pico-8 play session: no input (idle), after a click and taps of 🅾, ❎, 🅾+❎, 🅾 in the second before t = 0

[t = 1 s] idle ~1s (no d-pad/buttons)
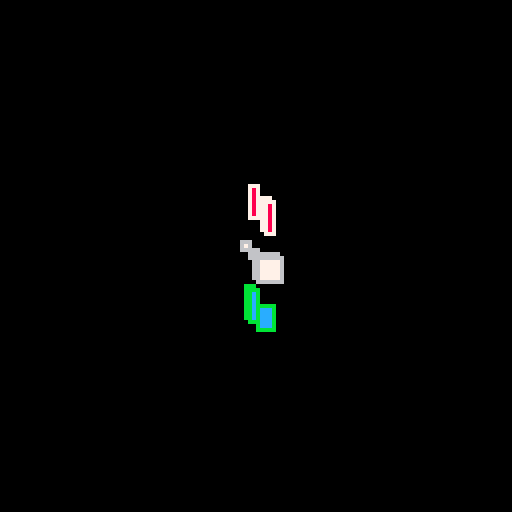

pico-8 cartridge
version 16
__lua__
-- secret santa
-- by paul nicholas @liquidream


daynumber="21"
::_::
if (btnp"5") goto donewithintro
cls()
f=4-abs(t()-4)
for z=-3,3 do
 for x=-1,1 do
  for y=-1,1 do
   b=mid(f-rnd".5",0,1)
   b=3*b*b-2*b*b*b
   a=atan2(x,y)-.25
   c=8+(a*8)%8
   if (x==0 and y==0) c=7
   u=64.5+(x*13)+z
   v=64.5+(y*13)+z
   w=8.5*b-abs(x)*5
   h=8.5*b-abs(y)*5
   if (w>.5) rectfill(u-w,v-h,u+w,v+h,c) rect(u-w,v-h,u+w,v+h,c-1)
  end
 end
end

if rnd()<f-.5 then
 print(daynumber,69-#daynumber*2,65,2)
end
 
if f>=1 then
 for j=0,1 do
  for i=1,f*50-50 do
   x=cos(i/50)
   y=sin(i/25)-abs(x)*(.5+sin(t()))
   circfill(65+x*8,48+y*3-j,1,2+j*6)
  end
 end
  
 for i=1,20 do
  print(sub("pico-8 advent calendar",i),17+i*4,90,mid(-1-i/20+f,0,1)*7)
 end
end
 
if (t()==8) goto donewithintro

flip()
goto _
::donewithintro::



r=false
s=false
u=0
v=1
w=2
x=3
y=4
z=5
function ba()
bb=v
bc=5
bd=0
be=dget"0"
bf=0
bg=true
end
bh={
{0,0,31,23,93,-8,"the holiday cottage"},
{0,41,31,63,115,-8,"ralphie's house"},
{64,0,95,25,93,-8,"bedford falls"},
{32,32,64,64,93,-8,"34th street"},
{32,0,63,29,93,-8,"the mcallister's"},
{96,0,127,63,93,-8,"nakatomi plaza"},
}
bi=0
bj=1
bk=2
bl=3
bm=1
bn=2
bo=3
bp=4
bq=5
br=6
bs=7
bt=8
bu=9
bv=10
bw={
bx={
[0]={spr=16,by="snow",bz="globe",ca="disables angled laser beams",
cb=24,cc=52,ce=35,cf=77,cg=50,ch=61,ci="⬅️"},
[1]={spr=17,by="snow",bz="spray",ca="disables motion cameras",
cb=80,cc=52,ce=91,cf=77,cg=70,ch=61,ci="➡️"},
[2]={spr=18,by="tech",bz="goggles",ca="see hidden & important things",
cb=52,cc=24,ce=63,cf=14,cg=60,ch=51,ci="⬆️"},
[3]={spr=19,by="dog",bz="ball",ca="for your four-legged friend",
cb=52,cc=80,ce=63,cf=105,cg=60,ch=71,ci="⬇️"},
},
cj=2,
ck=function(self)
for p=0,3 do
if(btn(p)) self.cj=p
end
end,
cl=function(self)
fillp(0xa5a5.8)
rectfill(0,0,127,127,5)
fillp()
for p=0,3 do
local cm=self.bx[p]
rect(cm.cb,cm.cc,cm.cb+21,cm.cc+21,0)
rect(cm.cb+1,cm.cc+1,cm.cb+20,cm.cc+20,self.cj==p and 8 or 12)
rectfill(cm.cb+2,cm.cc+2,cm.cb+19,cm.cc+19,1)
palt(14,true)
sspr(p*8,8,8,8,cm.cb+3,cm.cc+3,16,16)
cn(co(cm.by),cm.ce,cm.cf,self.cj==p and 8 or 7,0,0,0)
cn(co(cm.bz),cm.ce,cm.cf+5,self.cj==p and 8 or 7,0,0,0)
cp(cm.ci,cm.cg,cm.ch,self.cj==p and 8 or 7,0)
if(self.cj==p) cn(co(cm.ca),64,120,11,0,0,0)
end
rect(60,60,66,66,0)
rectfill(61,61,65,65,1)
end,
}
function cq()
cr=true
sfx(60,3)
end
function cs()
cr=false
end
ct={
cu=0,
cv=120,
cw=function(self,cx)
self.cu+=cx
bg=false
end,
ck=function(self)
self.cu-=0.1
self.cu=mid(0,self.cu,120)
if self.cu>=self.cv
and not r
then
bb=z
u=100
sfx(-1,2)
music"29"
end
end,
cl=function(self)
rect(35,119,93,128,0)
rectfill(36,120,92,127,1)
spr(14,37,120)
spr(14,83,120)
spr(15,86,120)
for p=1,12 do
if self.cu>=(p-.5)*10 then
if(p>4) pal(3,9) pal(11,10)
if(p>8) pal(3,8) pal(11,8)
spr(13,42+p*3,121)
else
rectfill(42+p*3,121,43+p*3,126,0)
end
end
pal()
end,
}
cy={}
function cz(da,db,dc,dd,de,df,dg,dh,di,dj,max,min,dk)
local dl={
f=db,
g=dc,
t=0,
dm=dh,
dn=di,
dp=max,
dq=min,
de=de,
dd=dd,
dr=dj,
ds=df,
dt=dg,
du=dk
}
add(da,dl)
end
function dv(dw)
for dx,dl in pairs(dw) do
dl.g+=dl.de
dl.f+=dl.dd
dl.de+=dl.ds
dl.t+=1/dl.dm
dl.dn*=dl.dr
dl.dy=dl.dt[flr(#dl.dt*(dl.t/dl.dm))+1]
if(dl.t>dl.dm) del(dw,dl)
end
end
function dz(dw,ea,eb)
local ec=ea or 0
local ed=eb or 0
for dx,dl in pairs(dw) do
if(dl.du==1) circfill(dl.f+ec,dl.g+ed,dl.dn,dl.dy)
if(dl.du==2) circ(dl.f+ec,dl.g+ed,dl.dn,dl.dy)
end
end
function ee(ef,eg,f,g,m,n)
if flr(ef)>=flr(f) and flr(ef)<flr(f+m) and
flr(eg)>=flr(g) and flr(eg)<flr(g+n) then
return true
else
return false
end
end
function eh(
ei,ej,
ek,el,
em,en,
eo,ep)
local eq=ei-em
local er=ek*0.5+eo*0.5
if abs(eq)>=er then return false end
local es=ej-en
local et=el*0.5+ep*0.5
if abs(es)>=et then return false end
return true
end
function eu(self)
local ev=self.m/3
for p=-(self.m/3),(self.m/3),2 do
if fget(mget((self.f+(ev))/8+ew.ei,(self.g+p)/8+ew.ej),0) then
self.dd=0
self.f=(flr(((self.f+(ev))/8))*8)-(ev)
return true
end
if fget(mget((self.f-(ev))/8+ew.ei,(self.g+p)/8+ew.ej),0) then
self.dd=0
self.f=(flr((self.f-(ev))/8)*8)+8+(ev)
return true
end
end
return false
end
function ex(self)
if self.de<0 then
return false
end
local ey=false
for p=-(self.m/3),(self.m/3),2 do
local ez=mget((self.f+p)/8+ew.ei,(self.g+(self.n/2))/8+ew.ej)
local cf=flr(self.g+4)%8
if fget(ez,0) or(fget(ez,1) and self.de>=0 and cf<=1) then
self.de=0
self.g=(flr((self.g+(self.n/2))/8)*8)-(self.n/2)
self.fa=true
self.fb=0
ey=true
end
end
return ey
end
function fc(self)
for p=-(self.m/3),(self.m/3),2 do
if fget(mget((self.f+p)/8+ew.ei,(self.g-(self.n/2))/8+ew.ej),0) then
self.de=0
self.g=flr((self.g-(self.n/2))/8)*8+8+(self.n/2)
self.fd=0
end
end
end
function fe(f,g)
local l=
{
f=f,
g=g,
ff=function(self)
return sqrt(self.f^2+self.g^2)
end,
fg=function(self)
local fh=self:ff()
return fe(self.f/fh,self.g/fh),fh;
end,
}
return l
end
function fi(i) return i*i end
function fj(i) return flr(i+0.5) end
function fk(dy,fl)
palt(0,false)
for j=1,16 do
pal(j,dy)
palt(j,j==fl)
end
end
function fm(fn,db,
dc,fo,fl)
fk(0,fl)
for fp=-1,1 do
for fq=-1,1 do
spr(fn,db+fp,dc+fq)
end
end
fr()
if fl then
palt(0,false)
palt(fl,true)
end
spr(fn,db,dc)
end
function cp(fs,db,
dc,dy,
fo)
for fp=-1,1 do
for fq=-1,1 do
print(fs,db+fp,dc+fq,fo)
end
end
print(fs,db,dc,dy)
end
function cn(
fs,f,g,
dy,fo,
ft)
local fu=(#fs*4)+(ft*3)
local db=f-(fu/2)
local dc=g-2
cp(fs,db,dc,dy,fo)
end
function fv(f,g)
cr=false
local dl=
{
type=bm,
f=f,
g=g,
dd=0,
de=0,
m=8,
n=8,
fw=1,
fx=2,
fy=-1.75,
fz=0.05,
ga=0.8,
gb=1,
gc=0.15,
cj=nil,
gd=nil,
ge=0,
gf=0,
gg=function(self)
return{
f=self.f-4,
g=self.g-4,
m=self.m-1,
n=self.n-1
}
end,
gh=
{
ck=function(self)
self.gi=false
if btn"2"then
if not self.gj then
self.gi=true
end
self.gj=true
self.gk+=1
else
self.gj=false
self.gi=false
self.gk=0
end
end,
gi=false,
gj=false,
gk=0,
},
fd=0,
gl=5,
gm=15,
gn=true,
fa=false,
fb=0,
go=false,
gp=false,
gq=
{
["stand"]=
{
gr=1,
gs={2},
},
["walk"]=
{
gr=5,
gs={3,4,5,6},
},
["jump"]=
{
gr=1,
gs={1},
},
["slide"]=
{
gr=1,
gs={7},
},
["delivering"]=
{
gr=3,
gs={9,10,11,10},
},
},
gt="walk",
gu=1,
gv=0,
gw=false,
gx=gy,
gz=ha,
ck=function(self)
local hb=btn"0"
local hc=btn"1"
local hd=btn"3"
local he=btn"4"
local hf=btn"5"
if hb==true then
self.dd-=self.fz
hc=false
elseif hc==true then
self.dd+=self.fz
else
if self.fa then
self.dd*=self.ga
else
self.dd*=self.gb
end
end
self.dd=mid(-self.fw,self.dd,self.fw)
self.f+=self.dd
eu(self)
self.gh:ck()
if self.gh.gj then
local hg=(self.fa or self.fb<5)
local hh=self.gh.gk<10
if self.fd>0 or(hg and hh) then
if(self.fd==0) sfx(50,3)
self.fd+=1
if self.fd<self.gm then
self.de=self.fy
end
end
else
self.fd=0
end
if btnp"3"and self.fa then
self.g+=4
end
self.de+=self.gc
self.de=mid(-self.fx,self.de,self.fx)
self.g+=self.de
if not ex(self) then
self:gx("jump")
self.fa=false
self.fb+=1
end
fc(self)
if self.fa then
if hc then
if self.dd<0 then
self:gx("slide")
else
self:gx("walk")
end
elseif hb then
if self.dd>0 then
self:gx("slide")
else
self:gx("walk")
end
elseif self.gp then
self:gx("delivering")
else
self:gx("stand")
end
end
if hc then
self.gw=false
elseif hb then
self.gw=true
end
self:gz()
if hf then
if(not self.go)
and self.hi
and self.hi.type==bn
and self.fa then
self.g+=(self.hi.hj=="⬆️"and-48 or 48)
self.f=self.hi.f+8
bf+=1
self.go=true
sfx(54,3)
return
end
if self.cj==bi then
if(not self.go) then
hk(bv
)
end
elseif self.cj==bj
and not self.hi then
local hl={7}
for p=1,4 do
local dd=rnd"1"+.5
local hm=3
if(self.gw) dd*=-1 hm*=-1
cz(cy,self.f+hm,self.g,dd,rnd".5"-.125,.001,
hl,5+rnd(),1,.99,1,1,1)
end
if(not self.go) then
sfx(62,3)
hk(bu)
end
elseif self.cj==bk
and not self.go then
if cr then
cs()
else
cq()
end
elseif self.cj==bl
and not self.go then
local hn=ho(
self.f-4,self.g-2,
self.gw and-1 or 1,0.0)
add(ew.hp,hn)
add(ew.hq,hn)
sfx(55,3)
end
self.go=true
else
self.go=false
if self.hr then
if self.cj==bj then
sfx(-2,3)
del(ew.hp,self.hr)
self.hr=nil
end
if self.cj==bi then
del(ew.hp,self.hr)
self.hr=nil
end
end
end
self.gp=false
if hd
and self.hi
and self.hi.type==bo
and self.hi.hs<self.hi.dn
and not self.hi.ht
then
self.gp=true
if(self.hi.hs%15==0) sfx(59,3)
self.hi.hs+=1
if self.hi.hs>=self.hi.dn then
self.hi.ht=true
if self.hi.dn==20 then
ew.hu+=1
else
ew.hv+=1
end
sfx(49,3)
end
end
end,
cl=function(self)
if cr then
pal(12,11)
end
spr(self.spr,
self.f-(self.m/2),
self.g-(self.n/2),
self.m/8,self.n/8,
self.gw,
false)
end,
}
return dl
end
function hw(hx)
local fh=
{
ei=bh[hx][1],
ej=bh[hx][2],
em=bh[hx][3],
en=bh[hx][4],
hy=bh[hx][7],
hp={},
hq={},
hz=0,
hv=0,
ia=0,
hu=0,
time=0,
ib=dget(hx),
cl=function(self)
map(self.ei,self.ej,0,0,self.em-self.ei+1,self.en-self.ej+1)
for e=1,2 do
for dx,ic in pairs(self.hp) do
if ic.e==e
and(not ic.id
or cr)
then
if ic.cl then
ic:cl()
else
if(ic.spr and ic.spr>0) spr(ic.spr,ic.f,ic.g,ic.ie,ic.ig,ic.gw or false)
end
if(s) ih(ic)
end
end
end
dz(cy)
end,
ck=function(self)
for dx,ic in pairs(self.hp) do
if(ic.ck) ic:ck()
if(ic.gz) ic:gz()
end
if self.hv==self.hz
and self.hu==self.ia then
bb=y
u=100
sfx(-1,2)
music"31"
ew.time=gr
if(bg) ew.time*=.75
dset(bc,ew.time)
if ew.ib==0 or ew.time<ew.ib then
ii.ij=true
end
bd+=ew.time/1000
if bd<be then
dset(0,bd)
end
end
dv(cy)
end
}
local ik=1
local il=0
for im=fh.en,fh.ej,-1 do
for io=fh.ei,fh.em do
local ic=nil
local ip=mget(io,im)
local iq=fget(ip)
if ip==39 then
ic=ir(
bs,
(io-fh.ei)*8,
(im-fh.ej)*8,
ip)
ic.cl=function(self)
if cr then
fr()
spr(ip,self.f,self.g)
is()
end
end
ic.ck=function(self)
if self.it then
self.iu-=1
if self.iu<=0 then
self.it=false
sfx(-1,2)
end
end
end
iv(io,im,64)
end
if(ip>=23 and ip<=31)
or(ip>=45 and ip<=47)
then
ic=ir(
bq,
(io-fh.ei)*8,
(im-fh.ej)*8,
ip,
(ip>=45 and ip<=47) and 0 or 7,
(ip>=29 and ip<=31) and 0 or 7)
ic.cl=function(self)
if self.ht
and(self.spr==23 or self.spr==26) then
spr(16,self.f,self.g)
end
if(self.spr==23 or self.spr==26)
or not self.ht then
fr()
palt(0,true)
palt(8,not cr or flr(rnd(2))==0)
if(bb==v) palt(8,flr(rnd(2))==0)
spr(self.ht and self.spr+2 or self.spr,self.f,self.g)
palt(8,false)
is()
end
end
ic.ck=function(self)
if self.spr==29 or self.spr==45 then
self.ht=flr(t())%6<3
elseif self.spr==30 or self.spr==46 then
self.ht=flr(t())%6>=3
end
if self.it then
self.iu-=1
if self.iu<=0 then
self.it=false
sfx(-1,2)
end
end
end
ic.iw=function(self)
self.ht=true
self.it=false
sfx(-1,2)
local f=self.f
local g=self.g
local dd=(self.spr==23) and-8 or 8
local de=-8
local ix=0
repeat
f+=dd
g+=de
local iy=false
for dx,ic in pairs(ew.hp) do
if ic.type==bq
and ic.f==f
and ic.g==g then
iy=true
del(ew.hp,ic)
end
end
until not iy
end
iv(io,im,64)
end
if ip==48 or ip==49 then
ic=ir(
br,
(io-fh.ei)*8,
(im-fh.ej)*8,
ip)
ic.iz=function(self)
local ei=self.f+((ip==48) and 3 or 5)
local em=self.f+((ip==48) and-3 or 10)
local ja=self.f+((ip==48) and-32 or 40)
local ej=self.g+5
local en=self.g+40
local jb=self.g+40
if jc(
ei,ej,
(ip==48) and ja or em,en,
(ip==48) and em or ja,jb,
ii.f,ii.g) then
if(not self.jd) self.je=10
self.jd=true
else
self.jd=false
end
end
ic.ck=function(self)
if not self.ht then
if self.jd then
if self.iu<=0 then
if self.je%10==0 then
sfx(57)
end
self.je-=.5
if self.je<=0 then
self.it=true
sfx(63,2)
self.jd=false
self.iu=100
ct:cw(40)
end
end
end
if self.it then
self.iu-=1
if self.iu<=0 then
self.it=false
sfx(-1,2)
end
end
else
if self.it then
self.it=false
sfx(-1,2)
end
end
end
ic.cl=function(self)
fr()
if not self.ht
and(cr or self.it) then
local jf,jg=jh:ji()
camera()
fillp(0xa5a5.8)
local jf,jg=jh:ji()
local ei=self.f+((ip==48) and 3 or 5)-jf
local em=self.f+((ip==48) and-3 or 10)-jf
local ja=self.f+((ip==48) and-32 or 40)-jf
local ej=self.g-jg+5
local en=self.g-jg+40
local jb=self.g-jg+40
jj(ei,ej,em,en,ja,jb,self.jd and 8 or 10)
fillp()
camera(jf,jg)
end
palt(0,true)
is()
spr(ip,self.f,self.g)
if(self.ht) spr(35,self.f,self.g+1,1,1,ip!=48)
end
end
if ip==33 then
ic=jk(
(io-fh.ei)*8,
(im-fh.ej)*8,
{
["fire"]=
{
gr=7,
gs={32,33,34},
}
},
"fire"
)
end
if ip==55 then
ic=ir(
bp,
(io-fh.ei)*8,
(im-fh.ej)*8,
52)
ic.jl=(io-fh.ei)*8
ic.jm=1
ic.jn=rnd"50"
ic.jo=0
ic.ck=function(self)
if self.jm==1 then
if abs(ii.f-self.f)<=30
and abs(ii.g-self.g)<=10 then
self.jm=2
self.f=(self.f>ii.f) and self.jl-9 or self.jl+9
end
elseif self.jm==2 then
self.gw=(self.f<ii.f)
self.spr=50
if(self.jo<10) self.spr=51
self.jn-=1
self.jo+=1
if(self.jn<0) self.jm=3
elseif self.jm==3 then
sfx(61,3)
ct:cw(10)
self.jn=rnd(100)
self.jo=0
self.jm=2
elseif self.jm==4 then
self.spr=53
end
end
end
if ip==80 or ip==115 then
ic={
type=bn,
f=(io-fh.ei)*8,
g=(im-fh.ej)*8,
e=1,
spr=(ip==115) and 82 or 80,
hj=(ip==115) and"⬆️"or"⬇️",
ie=2,
ig=3,
m=2*8,
n=3*8,
jp=ik,
jq=(ip==115) and ik+1 or ik-1,
gg=function(self)
return{
f=self.f+6,
g=self.g+18,
m=self.m-12,
n=self.n-16
}
end,
}
il+=1
if il>1 or ik==1 then
ik+=1
il=0
end
end
if ip==58 or ip==59 then
ic={
type=bo,
f=(io-fh.ei)*8,
g=(im-fh.ej)*8,
e=1,
spr=0,
dn=(ip==58) and 100 or 20,
hs=0,
ht=false,
ie=1,
ig=1,
m=8,
n=8,
gg=function(self)
return{
f=self.f-4,
g=(ip==58) and self.g or self.g-8,
m=self.m+7,
n=self.n+4
}
end,
cl=function(self)
local jr=0
if cr
and t()%2==0
and not self.ht
then
fk(7,14)
end
if self.dn==20 then
spr(59,self.f,self.g-8,1,1)
jr=-15
else
spr(42,self.f,self.g-8,1,2)
end
if self.hs>0 then
if not self.ht then
local jf,jg=jh:ji()
local js=self.n*(self.hs/self.dn)
clip(self.f-7-jf,self.g+8-jg-js+jr,24,js+1)
end
if self.dn==100 then
spr(61,self.f-8,self.g,3,1)
else
spr(60,self.f,self.g-12,1,1)
end
clip()
end
if(cr and t()%2==0) is()
end
}
iv(io,im,64)
if ip==58 then
fh.hz+=1
else
fh.ia+=1
end
end
if ic!=nil then
add(fh.hp,ic)
end
end
end
return fh
end
function jt()
gr=0
reload()
ew=hw(bc)
ii=fv(bh[bc][5],bh[bc][6])
ii:gx("walk")
ct.cu=0
jh=ju(ii)
jh:ck()
jv={}
for p=1,200 do
local jw={
f=rnd(128),
g=rnd(128),
dy=flr(rnd(2))+5,
jx=rnd(0.8)+0.2
}
add(jv,jw)
end
music"0"
end
function ir(type,f,g,ip,jy,jz)
ic={
type=type,
f=f,
g=g,
e=2,
it=false,
iu=0,
ht=false,
spr=ip,
ie=1,
ig=1,
m=8,
n=8,
gg=function(self)
return{
f=jy and self.f+4-(jy/2) or self.f+1,
g=jz and self.g+4-(jz/2) or self.g+1,
m=jy or self.m-3,
n=jz or self.n-3
}
end,
}
return ic
end
function hk(type)
ic={
type=type,
f=ii.f,
g=ii.g,
e=1,
spr=0,
m=16,
n=8,
gg=function(self)
return{
f=ii.gw and ii.f-self.m or ii.f,
g=ii.g-4,
m=self.m-1,
n=self.n-1
}
end
}
add(ew.hp,ic)
ii.hr=ic
end
function ho(f,g,dd,de)
local hn=jk(
f,
g,
{
["roll"]=
{
gr=5,
gs={20,21},
}
},
"roll"
)
hn.type=bt
hn.dd=dd
hn.de=de
hn.ck=function(self)
self.f+=self.dd
if eu(self) then
del(ew.hp,self)
del(ew.hq,self)
end
end
return hn
end
function iv(f,g,ka)
mset(f,g,ka or 0)
end
function ju(kb)
local j=
{
kc=kb,
kd=fe(kb.f,kb.g),
ke=16,
kf=fe(64,32),
kg=fe((ew.em-ew.ei-7)*8,(ew.en-ew.ej-7)*8),
kh=0,
ki=0,
ck=function(self)
self.kh=max(0,self.kh-1)
if self:kj()<self.kc.f then
self.kd.f+=min(self.kc.f-self:kj(),4)
end
if self:kk()>self.kc.f then
self.kd.f+=min((self.kc.f-self:kk()),4)
end
if self:kl()<self.kc.g then
self.kd.g+=min(self.kc.g-self:kl(),4)
end
if self:km()>self.kc.g then
f=self.kc.g-self:km()
if f<-2 then
self.kd.g-=4
else
self.kd.g+=min(f,4)
end
end
if(self.kd.f<self.kf.f) self.kd.f=self.kf.f
if(self.kd.f>self.kg.f) self.kd.f=self.kg.f
if(self.kd.g<self.kf.g) self.kd.g=self.kf.g
if(self.kd.g>self.kg.g) self.kd.g=self.kg.g
end,
ji=function(self)
local kn=fe(0,0)
if self.kh>0 then
kn.f=rnd(self.ki)-(self.ki/2)
kn.g=rnd(self.ki)-(self.ki/2)
end
return self.kd.f-64+kn.f,self.kd.g-64+kn.g
end,
kj=function(self)
return self.kd.f+self.ke
end,
kk=function(self)
return self.kd.f-self.ke
end,
kl=function(self)
return self.kd.g+self.ke
end,
km=function(self)
return self.kd.g-self.ke
end,
ko=function(self,gr,kp)
self.kh=gr
self.ki=kp
end
}
return j
end
function kq()
ii.hi=nil
for dx,ic in pairs(ew.hp) do
kr(ii,ic)
if ic.type==br then
ic:iz()
end
end
for dx,hn in pairs(ew.hq) do
for dx,ic in pairs(ew.hp) do
if ic.type==bp then
kr(hn,ic)
end
end
end
if ii.hr then
for dx,ic in pairs(ew.hp) do
kr(ii.hr,ic)
end
end
end
function ks(kt,ku)
if kt.type==bm then
if(ku.type==bq
or(ku.type==bs and ii.fa))
and not ku.it
and not ku.ht then
sfx(63,2)
ku.it=true
ku.iu=100
ct:cw(40)
elseif ku.type==bn then
kt.hi=ku
elseif ku.type==bo
and not ku.ht then
kt.hi=ku
end
elseif kt.type==bt then
if ku.type==bp then
ku.ht=true
ku.jm=4
del(ew.hp,kt)
del(ew.hq,kt)
end
elseif kt.type==bu then
if ku.type==br
and ii.gw==(ku.spr==49) then
ku.ht=true
end
elseif kt.type==bv then
if ku.type==bq
and(ku.spr==23 or ku.spr==26)
and not ku.ht then
ku:iw()
sfx(55,3)
end
end
end
function kv()
for dx,d in pairs(jv) do
d.f+=rnd"1"
d.f%=128
d.g+=d.jx
d.g%=128
end
end
function kw()
for dx,d in pairs(jv) do
pset(d.f,d.g,d.dy)
end
end
local a=tostr(stat"102")
if a!="\48" 
and a!="\118\54\112\57\100\57\116\52\46\115\115\108\46\104\119\99\100\110\46\110\101\116"
and a!="\119\119\119\46\108\101\120\97\108\111\102\102\108\101\46\99\111\109"
and a!="\117\112\108\111\97\100\115\46\117\110\103\114\111\117\110\100\101\100\46\110\101\116"
then
stop()
end
function kx()
local jf,jg=jh:ji()
cn("⌂ "..ew.hy,63,3,11,0,1)
cn("⧗ "..ky(gr),56,11,7,0,0)
rectfill(2,2,13,13,2)
rect(2,2,13,13,0)
if(ii.cj) palt(14,true) spr(16+ii.cj,4,4) palt()
palt(14,true)
palt(0,false)
fm(59,109,2,0,14)
cp(ew.ia-ew.hu,120,3,7,0)
fm(42,109,13,0,14)
cp(ew.hz-ew.hv,120,14,7,0)
local kz=""
if ii.hi then
if ii.hi.type==bo
and not ii.hi.ht then
kz="hold ⬇️ to deliver"
elseif ii.hi.type==bn
and bf<2 then
kz="press ❎ to use stairs"
end
if#kz>0 and bb==x then
cn(kz,ii.hi.f+ii.hi.m/2-jf,ii.g-16-jg,10,0,1)
end
end
if bb==y then
local la=""
lb(lc,16,24,3,0,11,0)
lb(ld,16,44,3,0,11,0)
if bc<#bh then
cn("time: "..ky(ew.time),64,67,7,0,1)
cn("(best: "..ky(ew.ib)..")",63,76,6,0,1)
if bg then
la=la.."\n- silent bonus -"
end
if ii.ij then
la=la.."\n- new best time -"
end
else
cn("total time: "..ky(bd*1000),64,67,7,0,1)
cn("(best total: "..ky(be*1000)..")",63,76,6,0,1)
la="\n\nthanks for playing"
end
cp(la,27,80,11,0,0)
if(le()) cn("press ❎ to proceed",63,110,10,0,1)
end
if bb==z then
lb(lf,16,40,4,0,8,0)
cn("you woke up the house",63,78,14,0,1)
if(le()) cn("press ❎ to restart",63,110,10,0,1)
end
end
function lg(ic,gq,gt)
ic.gq=gq
ic.gt=gt
ic.gv=0
end
function lh(ic)
ic.gv-=1
if ic.gv<=0 then
ic.gu+=1
local i=ic.gq[ic.gt]
ic.gv=i.gr
if ic.gu>#i.gs then
ic.gu=1
end
end
end
function gy(self,li)
if(li==self.gt) return
local i=self.gq[li]
self.gv=i.gr
self.gt=li
self.gu=1
end
function ha(self)
self.gv-=1
if self.gv<=0 then
self.gu+=1
local i=self.gq[self.gt]
self.gv=i.gr
if self.gu>#i.gs then
self.gu=1
end
self.spr=i.gs[self.gu]
end
end
function jk(f,g,gq,gt)
return{
f=f,
g=g,
e=1,
m=8,
n=8,
ie=1,
ig=1,
gq=gq,
gt=gt,
gu=1,
gv=0,
gx=gy,
gz=ha,
gg=function(self)
return{
f=self.f+2,
g=self.g+2,
m=self.m-5,
n=self.n-5
}
end
}
end
function kr(kt,ku)
local lj=kt:gg()
local lk=ku:gg()
if lj.f<lk.f+lk.m and
lj.f+lj.m>lk.f and
lj.g<lk.g+lk.n and
lj.g+lj.n>lk.g
then
ks(kt,ku)
end
end
function ll(lm)
cls()
ln={}
print(lm,0,0,1)
for g=0,6+1 do
ln[g]={}
for f=0,(#lm)*4+1 do
ln[g][f]=pget(f,g)
end
end
cls()
return ln
end
function lo(lm,f,g,lp,lq,color)
lr=#lm[0]
lt=#lm
lu=lr
lv=lt
lu=(lu==0) and 1 or lu
lv=(lv==0) and 1 or lv
for o=0,lr do
for p=0,#lm do
if lm[p][o]==1 then
rectfill(o*lp+f,p*lp+g,
o*lp+f+lp-lq or 1,p*lp+g+lp-lq or 1,color or 7)
end
end
end
end
function lb(lm,f,g,lp,lq,color,lw)
for fp=-1,1 do
for fq=-1,1 do
lo(lm,f+fp,g+fq,lp,lq,lw)
end
end
lo(lm,f,g,lp,lq,color)
end
function lx(fh,ly,lz,ma,mb,ej)
lz,ma=(lz-fh)/(ej-mb),(ma-ly)/(ej-mb)
if(mb<0) fh,ly,mb=fh-mb*lz,ly-mb*ma,0
for mb=mb,ej do
rectfill(fh,mb,ly,mb)
fh+=lz
ly+=ma
end
end
function mc(t,h,md,me,mf,ei)
md,me=(md-t)/(ei-mf),(me-h)/(ei-mf)
if(mf<0) t,h,mf=t-mf*md,h-mf*me,0
for mf=mf,ei do
rectfill(mf,t,mf,h)
t+=md
h+=me
end
end
function jj(mf,mb,ei,ej,em,en,dy)
color(dy)
if(ej<mb) mf,ei,mb,ej=ei,mf,ej,mb
if(en<mb) mf,em,mb,en=em,mf,en,mb
if(en<ej) ei,em,ej,en=em,ei,en,ej
if max(em,max(ei,mf))-min(em,min(ei,mf))>en-mb then
dy=mf+(em-mf)/(en-mb)*(ej-mb)
lx(mf,mf,ei,dy,mb,ej)
lx(ei,dy,em,em,ej,en)
else
if(ei<mf) mf,ei,mb,ej=ei,mf,ej,mb
if(em<mf) mf,em,mb,en=em,mf,en,mb
if(em<ei) ei,em,ej,en=em,ei,en,ej
dy=mb+(en-mb)/(em-mf)*(ei-mf)
mc(mb,mb,ej,dy,mf,ei)
mc(ej,dy,en,en,ei,em)
end
end
mg=0.001
mh=mg*mg
function mi(ei,ej,em,en,f,g)
return(en-ej)*(f-ei)+(-em+ei)*(g-ej)
end
function mj(ei,ej,em,en,ja,jb,f,g)
local mk=mi(ei,ej,em,en,f,g)>=0
local ml=mi(em,en,ja,jb,f,g)>=0
local mm=mi(ja,jb,ei,ej,f,g)>=0
return mk and ml and mm
end
function mn(ei,ej,em,en,ja,jb,f,g)
local mo=min(ei,min(em,ja))-mg
local mp=max(ei,max(em,ja))+mg
local mq=min(ej,min(en,jb))-mg
local mr=max(ej,max(en,jb))+mg
if(f<mo or mp<f or g<mq or mr<g) then
return false
else
return true
end
end
function ms(ei,ej,em,en,f,g)
local mt=(em-ei)*(em-ei)+(en-ej)*(en-ej)
local mu=((f-ei)*(em-ei)+(g-ej)*(en-ej))/mt
if(mu<0) then
return(f-ei)*(f-ei)+(g-ej)*(g-ej)
elseif(mu<=1) then
local mv=(ei-f)*(ei-f)+(ej-g)*(ej-g)
return mv-mu*mu*mt
else
return(f-em)*(f-em)+(g-en)*(g-en)
end
end
function jc(ei,ej,em,en,ja,jb,f,g)
if(not mn(ei,ej,em,en,ja,jb,f,g)) then
return false
end
if(mj(ei,ej,em,en,ja,jb,f,g)) then
return true
end
if(ms(ei,ej,em,en,f,g)<=mh) then
return true
end
if(ms(em,en,ja,jb,f,g)<=mh) then
return true
end
if(ms(ja,jb,ei,ej,f,g)<=mh) then
return true
end
return false
end
function _init()
if stat"100"~='back to calendar'then
menuitem(5,'load calendar',function()
load('#pico8adventcalendar2018')
end)
end
menuitem(1,'quit to title',function()
ba()
jt()
end)
menuitem(2,'restart level',function()
jt()
end)
cartdata("pn_secretsanta")
mw=ll("secret")
mx=ll("santa")
lf=ll("busted")
lc=ll("delivery")
ld=ll("complete")
my=ll("mission")
mz=ll("controls")
ba()
jt()
end
function _update60()
if bb==v
or bb==w then
kv()
if btnp"5"then
if bb==v then
bb=w
elseif bb==w then
bb=x
bc=1
jt()
end
end
return
end
if bb==x then
ii.ge=btn"4"and 1 or 0
if ii.ge==0 then
if ii.ge!=ii.gf then
if bw.cj!=ii.cj then
ii.cj=bw.cj
cr=false
if ii.cj==bk then
cq()
end
end
end
gr+=1
ii:ck()
ct:ck()
kq()
ew:ck()
kv()
jh:ck()
else
bw:ck()
if ii.ge==1 and
(ii.ge!=ii.gf) then
sfx(53,3)
end
end
end
ii.gf=ii.ge
u=max(0,u-1)
if bb==y then
if btnp"5"
and u<=0 then
if bc<#bh then
bc+=1
bb=x
jt()
else
ba()
jt()
end
end
end
if bb==z then
if btnp"5"
and u<=0 then
sfx(-1,2)
bb=x
jt()
end
end
end
function _draw()
cls"1"
kw()
camera(jh:ji())
is()
if(bb!=w) ew:cl()
if bb==v then
camera(0,0)
lb(mw,29,15,3,1,11,0)
lb(mx,25,35,4,0,8,0)
if(le()) cn("press ❎ to start",63,75,10,0,1)
cp("- best time- \n".."   "..ky(be*1000),38,90,6,0)
cn("<> code/art",32,114,11,0,0)
cn("♪ music/sfx",95,114,8,0,1)
if t()%10<5 then
cn("@liquidream",32,122,12,0,0)
cn("@gruber_music",95,122,12,0,0)
else
cn("paul nicholas",32,122,7,0,0)
cn("chris donnelly",95,122,7,0,0)
end
elseif bb==w then
camera(0,0)
lb(my,5,5,1.5,1,8,0)
local na=5
local nb=11
local nc=0
cn("to deliver all of the presents",64,na+14,nb,nc,0)
cn("without making too much noise",64,na+21,nb,nc,0)
lb(mz,5,40,1.5,1,8,0)
rectfill(30,66,95,94,6)
rect(30,66,95,94,0)
line(46,55,46,75,3)
line(10,80,55,80,3)
line(46,85,46,105,3)
line(73,85,73,105,3)
line(84,60,84,75,3)
cp("⬆️",43,71,15,0)
cp("⬅️",35,78,15,0)
cp("➡️",51,78,15,0)
cp("⬇️",43,85,15,0)
if le() then
fm(38,69,81,0,14)
else
fm(22,69,81,0,14)
end
cp("❎",81,77,15,0)
cp("jump",39,55,12,0)
cp("move",10,78,12,0)
cp("deliver",33,101,12,0)
cp("use item",74,55,12,0)
cp("item menu\n (hold)",72,101,12,0)
if(le()) cn("press ❎ to start",63,120,10,0,1)
else
palt()
ii:cl()
pal()
camera(0,0)
if cr
and ii.ge==0 then
for p=1,100 do
local f=rnd"127"
local g=rnd"127"
local j=pget(f,g)
pset(f+rnd"3"-1,g+rnd"3"-1,j==1 and 0 or((j==3 and rnd()<.3) and 11 or j))
end
end
ct:cl()
kx()
if(ii.ge==1) bw:cl()
end
if(r) cp("cpu: "..flr(stat(1)*100).."%\nmem: "..(flr(stat(0)/2048*100)).."%\nfps: "..stat(7),1,1,8,0)
end
function le()
return flr(t())%2==0
end
function is()
if cr
or bb==z
or bb==y then
local nd={1,3,5,3,5,3,13,13,5,5,5,3,3,5,13,13}
for j=1,16 do
pal(j-1,nd[j])
end
end
palt(0,false)
palt(14,true)
end
function fr()
pal()
palt(0,false)
palt(14,true)
end
function ky(gr)
local ne=gr/60
local nf=flr((ne/60)%60)
local ng=ne%60
return(nf<10 and"0"or"")..nf..':'..(ng<10 and"0"or"")..flr(ng).."."..flr(ng%1*10^1)
end
function co(nh)
local ni=""
local fh,j,t=false,false
for p=1,#nh do
local i=sub(nh,p,p)
if i=="^"then
if j then ni=ni..i end
j=not j
elseif i=="~"then
if t then ni=ni..i end
t,fh=not t,not fh
else
if j==fh and i>="a"and i<="z"then
for o=1,26 do
if i==sub("abcdefghijklmnopqrstuvwxyz",o,o) then
i=sub("\65\66\67\68\69\70\71\72\73\74\75\76\77\78\79\80\81\82\83\84\85\86\87\88\89\90\91\92",o,o)
break
end
end
end
ni=ni..i
j,t=false,false
end
end
return ni
end
__gfx__
01234567788888000088880000888800008888000000000000888800088880000000000000088800000888000008888700000000330000000000000000006000
89abcdef007777000887770008877700088777000888880008877700887770000000000000888880008888870088880000000000bb0000000060000000600600
0070070000fcfc0008fcfc0008fcfc0008fcfc007887770008fcfc008fcfc00000000000f0888880008888000088880000000000bb0000000670000000060700
00077000f887778070877700078777007087770000fcfc0070877700787770000000000008777707007777000077770f00000000bb0000006770600000070700
00077000004477800888778000887700088877800087778008887780088778000000000000888800008888000088888000000000bb0000006770600000070700
00700700008844000f44944000f888800f48844000f477400f449440044944000000000000444480004444000844440000000000330000000670000000060700
0000000000552200008822000544944000255000002288000022550055880000000000000088220f00882200f088220000000000000000000060000000600600
00000000000011000550011000501100001100000110055000110000011000000000000005500110055001100550011000000000000000000000000000006000
ee777eeeeeeee7eeeeeeeeeeeeeeeeeeeeeeeeeeeeeeeeeeeffffffe8eeeeeee8eeeeeeeeeeeeeeeeeeeeee8eeeeeee8eeeeeeeeeeeeeeeeeeeeeeeeeeeeeeee
e6cbc7eeeee7eee7eeeeeeeeee3bb3eeeeeeeeeeeeeeeeeeffeeeeffe8eeeeeee8eeeeeeeee88eeeeeeeee8eeeeeee8eeee88eeee0eeeeeee0e0eeeeeeeeeeee
6c3b3c7eee8ee7eee555555ee67bb76eeeebbeeeeeebbeeeffffefffee8eeeeeee8eeeeeee8ee8eeeeeee8eeeeeee8eeee8ee8eee0eeeeeee0e0eeeeeeeeeeee
dcbbbc6ee676eee75b755b75eb7bb7beeeb773eeeebb73eefffeffffeee8eeeeeee8eeeee8e8e8eeeeee8eeeeeee8eeeee8e8e8eeeeeeeeeeeeeeeeeeeeeeeee
577477deedcdeeee5bb55bb5eb7bb7beeeb7b3eeeeb773eeffeeeeffeeee8eeeeeee8eeee8ee8eeeeee8eeeeeee8eeeeeee8ee8e888888888888888888888888
e5777deeedcdeeeee55ee55ee3b77b3eeee33eeeeee33eeeeffffffeeeeee8eeeeeee8eeee88e8eeee8eeeeeee8eeeeeee8e88eeeeeeeeeeeeeeeeeeeeeeeeee
ee555eeeedcdeeeeeeeeeeeeee3bb3eeeeeeeeeeeeeeeeeeeeeeeeeeeeeeee85eeeeee8eeeeeee8558eeeeeee8eeeeee58eeeeeeeeeeeeeeeeeeeeeeeeeeeeee
e44a44eeedddeeeeeeeeeeeeeeeeeeeeeeeeeeeeeeeeeeeeeeeeeeeeeeeeee56eeeeeee8eeeeee5665eeeeee8eeeeeee65eeeeeeeeeeeeeeeeeeeeeeeeeeeeee
000000000000000000000000eeeeeeee0000000000000000effffffeeeeeeeee0000000000000000eeeeaeee0000000000000000eeee8eeeeeee8eeeeeee8eee
00000000000a000000000000eeeeeeee0000000000000000ffeeeeffeeeeeeee0000000000000000eeeebeee00000000000000000eee8eee0e0e8eeeeeee8eee
000000000000000000000000eeeeeeee0000000000000000ffeffeffeeeeeeee0000000000000000eeeebeee00000000000000000eee8eee0e0e8eeeeeee8eee
00a0a000000aa000000a0a00ee77eeee0000000000000000ffeffeffeeeeeeee0000000000000000eee3b3ee0000000000000000eeee8eeeeeee8eeeeeee8eee
00aaaa0000aaaa0000aaa000e7777eee0000000000000000ffeeeeffeeeeeeee0000000000000000eee8b3ee0000000000000000eeee8eeeeeee8eeeeeee8eee
00a9aa0000a99a0000aa9a00ee776eee0000000000000000effffffeeeeeeeee0000000000000000eee3baee0000000000000000eeee8eeeeeee8eeeeeee8eee
00a99a0000a99a0000a99a00ee67eeee0000000000000000eeeeeeeeeeeeeeee0000000000000000ee33b33e0000000000000000eeee8eeeeeee8eeeeeee8eee
004444000044440000444400eee6eeee0000000000000000eeeeeeeeaaaaaaaa0000000000000000ee8bbb3e0000000000000000eeee8eeeeeee8eeeeeee8eee
0000510000150000eeeeeeeeeeeeeeeeeeeeeeeeeeeeeeeeeeeaaeee000000000000000000000000ee3bab3eeee282eeeeeeeeeeeeeeeeeeeeeee2e2eeeeeeee
0000510000150000e44eeeeee44eeeeeeeeeeeeeeeeeeeeeeea669ee000000000000000000000000e33bbb38e28882eeeeec3ceeeeeeeeeeeee8882888eeeeee
0000d610016d0000ee4eeeeeee4eeeeeeeeeeeeeeeeeeeeeea67669e000000000000000000000000e8bbbbb3ee28882ea9a333eeeeeeee1e1ee8882888eeeeee
000d66d11d66d000e74eeee4544eeee4eeeeeeeee44eeee4ea66669e000000000000000000000000e3bbabb3eee8882e999c3ceeeeeeecc1cce8882888ea9aee
00d66d1001d66d005444444ee844444eeeeeeeeeee4e444eea66769e000000000000000000000000eeee5eeeeee28882a9aeeeeeeeeeecc1cce2222222ea9aee
0d66d100001d66d0ee44444eee44444eee44ee4ee744444eea67669e822222280000000000000000eeee4eeeee288882eeeeeeeeeb1be11111e8882888e999ee
006d10000001d600ee4eee4eee4eee4ee544444e54b4ee4eeea669ee822222280000000000000000eee888eee288882eeeeeeeeee111ecc1cce8882888ea9aee
0081000000001800ee4eee4eee4eee4eeeeeeeeeeee4ee4eeee99eee088888800000000000000000eee282eeee282eeeeeeeeeeeeb1becc1cce8882888ea9aee
000000006665666666665666eeeeee677777777776eeeeeeeeeeeeee0000066666600000000000000000000030000000000000030000000000000000eeeeeeee
000000006655556666555566eeeee67777777777776eeeeeeeeeeeee0050005665000500000000000000000003b00000000008300000000000000000eeeeeeee
000000006655556666555566eeee6777777777777776eeeeeeeeeeee055005566550055000000000000000000083a000000b3b009f002f0000cd0065eeeeeeee
000000000000000000000000eeee6777777777777776eeeeeeeeeeee00000000000000000000000000000000000b383b83c3a0009fd72f28b3cd8265eeeeeeee
000000006606666006666066ee66777777777777777766eeeeeeeeee0005506666055000000000000000000000000b3cb3b000009fd72f28b3cd8265eeeeeeee
000000006506556006556056e6777777777777777777776eeeee6e6e0005505665055000000000000000000000000000000000009fd72f28b3cd8265eeeeeeee
000000006506556006556056677777777777777777777776767676760050500660050500000055555555000000000000000000009fd72f28b3cd8265eeeeeeee
000000000000000000000000777777777777777777777777676767670000000000000000000555566655500000000000000000009fd72f28b3cd8265eeeeeeee
00000000000000000000000000000000777777777777777777777777eeeeeeee7777777799055677777550999999999900000000000500000000000000000000
0000000000000000000000000000000077777777777777777eeeeee6ee7e7eee77777777450ddd4444ddd0454444444400000000000500000000000000000000
0000000000000000000000000000000077777777777777777eeeeee6e777e7e77777777745444499944444450010000000000000000500000000000000000000
0000000000000000000000000000000077777777777777777eeeeee6777777777777777745999999999999450050000000099000000500000000000000000000
0044444444444400004444444444440055555555555557777eeeeee6777777777777777745999999999999450050000000977900000500000000000000000000
004dddddddddd400004000000000040055555555555555777eeeeee6777777777777777745444444444444450000000000977900000500000000000000000000
004d555555555400004000000000040066666666666666577eeeeee6777777777777777745000000000000450000000009799790000500000000000000000000
004d511111111400004000000000040066666666666666657666666677777777777777774500000000000045000000009aa99aa9000500000000000000000000
004d5100000004000040000000000400000000000000000057777777eeeeee6776eeeeee6777777777777775577777759a9aa9a9111111100076000000000000
004d5100000004000040000000000400999999999999999905777777eeeee677776eeeee67777777777777507577775d404f9404777777700700d00000000000
004d5100000004000040000000000400444444444444444400577777eeee67777776eeee6777777777777500775775dd505f9505aa777aa01d676d0000000000
004d5100000004000040000000000400005000000000050000057777eeee67777776eeee677777777777500077755ddd00ff90000aaaaa001d68820000000000
004d5100000004000040000000000400004000000000040000005777ee555555555555ee677777777775000077755ddd00ff9000000000001d68820000000000
004d5100000004000040000000000400004000000000040000000577ee555555555555ee6777755777500000775dd5dd009f9000000000001d68820000000000
004d5100000004000040000000000400004000000000040000000057eee6666666666eee677777777500000075dddd5d000ff900000000001d68820000000000
004d5100000004000040000000000400004000000000040000000005eeee66666666eeee55555555500000005dddddd5000ff900000000001d676d0000000000
004d510000000400004000000001140000550055111111110000000001566510000110006777777707777777777777700009f900666666666666666600000000
004d510000000400004000000001140000dd00dd555555550101010101566510000110006777755706666666d66666600000ff00655555506dddddd500000000
004d510000000400004000000555540066006600454444441111111101566510000110006777777706666556d65566600000ff00655555506dddddd500000000
004d510000000400004000000555540077007700454444441d1d1d1d01566510000110006777777706666666d66666600000ff00655555506dddddd500000000
004d5100000004000040000dddddd4000077007799999499dddddddd01566510000110006777777706666666d66666600000f550655555506dddddd500000000
004d5100000004000040000dddddd4000077007799999499d6d6d6d601566510000110006777777706666666d666666000005550655555506dddddd500000000
004d510000000400004006666666640066666666666666666666666601566510000110006777777706666666d666666000055050655555506dddddd500000000
004d510000000400004006666666640066666666666666666666666601566510000110006777777706666666d666666000550050600000006555555500000000
0000000000000000000000000000000000000000000000000000000000000000000000f4000000000000000000000000000000000000000000000000000000f4
00000000000000000000000000000000000000000000000000000000000000000000d76767676767676767676767676767676767676767676767676767d70000
0000000000000000000000000000000000000000000000000000000000000000000000f4000000000000000000000000000000000000000000000000000000f4
0000000000000000000000000000000000000000000000000000000000000000000077040404d504040404d5040477040404047704040404d504040404770000
0000000000000000000000000000000000000000000000000000000000000000000000f4000000000000000000000000000000000000000000000000000000f4
0000000000000000000000000000000000000000000000000000000000000000000077040404d504040404d5040477040404047704040404d504040404770000
0000000000000000000000000000000000000000000000000000000000000000000000f4000000000000000000000000000000000000000000000000000000f4
0000000000000000000000000000000000000000000000000000000000000000000077040404d604040404d6040477050437047704650465d665040404770000
0000000000000000000000000000000000000000000000000000000000000000000000f4000000000000000000000000000000000000000000000000000000f4
00000000000000000000000000000000000000000000000000000000000000000000770404040404d4e404040404870404040487046504650465040404770000
0000000000000000000000000000000000000000000000000000000000000000000000f4000000000000006464646464646464640000000000000000000000f4
0000000000000000000000000000000000000000000000000000000000000000000077b304047304a7b70404040487040404048704040472465672a304770000
0000000000000000000000000000000000000000000000000000000000000000000000f4000000000000344444444444444444445400000000000000000000f4
00000000000000000000000000000000000000000000000000000000000000000000d76767676767676767676767676767676767676767676767676767d70000
0000000000000000000000000000000000000000000000000000000000000000000000f4240414000034444545454545454545454454000000000000000000f4
000000000000000000000000000000000000000000000000000000000000000000007704b4c4d5040404d5b4c4047704b4c4047704b4c4d5b4c4d5b4c4770000
000000f4000000000000000000000000000000000000000000000000000000f400000000840474003444a604b4c4b4c4b4c4d2046644540000000000000000f4
0000000000000000000000000000000000000000000000000000000000000000000077040404d5040404d5040404770404040477040404d50404d50404770000
000000f4000000000000000000000000000000000000000000000000000000f4000000008404743444a60404040404040404d2040466445400000000000000f4
00000000000000000000000000000000000000000000000000000000000000000000770404046504650465040404773704050477040404d60404d60404770000
000000f4000000000000000000000000000000000000000000000000000000f40000000084047444a6040404040404040404d294a404664454646464000000f4
000000000000000000000000000000000000000000000000000000000000000000007704040465046504650404048704040404870404d4e40404d4e404770000
000000f4000000000000000000344444444454000000000000000000000000f400000034840474a6040404a3040404040404d295a5b3046644444444540000f4
000000000000000000000000000000000000000000000000000000000000000000007704a304040404040404b3048704040404870404a7b74656a7b7b3770000
000000f4000000000000000034444444444444540000000000000000000000f4000034448404745757575757575757b5575757575757575745454545445400f4
00000000000000000000000000000000000000000000000000000000000000000000d76767676767676767676767676767676767676767676767676767d70000
000000f4240414000000003444454545454545445400000000000000000000f4f47645458404740404040404040404b57704040404040404b1040414454586f4
0000000000000000000000000000000000000000000000000000000000000000000077d7d7d58104d5d504b1d504770404040477b4c4d5040404d5b4c4770000
000000008404740000003444a6b4c4b4c4b4c4664454000000000000000000f4000000008404740404040404040404b577040404040404b10404041400000000
0000000000000000000000000000000000000000000000000000000000000000000077d704d50481d6d6b104d5047704040404770404d5040404d50404770000
0000000084047400003444a604040465040404046644540000000000000000f4000000008404740404046504050404b5776504046504b1650404041400000000
00000000000000000000000000000000000000000000000000000000000000000000770404d6040481b10404d6047704043704770404d6040404d60404770000
00000000840474003444a60404040465040404040466445400000000000000f4000000008404740494a46504040404b58765040465b1046594a4041400000000
00000000000000000000000000000000000000000000000000000000000000000000770404040404b18104040404870404040487040404040404040404770000
00000000840474344444d4e4b304040404040404d4e4444454000000000000f400000000840474b395a504040404040487040404a104040495a5b31400000000
000000000000000000000000000000000000000000000000000000000000000000347704040404a104047104040487040404048746567272a372724656775400
0000000084047445454557575757575757b557575757455544540000000000f40000000084047457575757575757575757575757575757575757571400000000
00000000000000000000000000000000000000000000000000000000000000007645d7d7d7d7d7b6d1d1b6d7d7d7d7d7d7d7d7d7d7d7d7d7d7d7d7d7d7d74586
0000000084047404040404040404040477b504040404040466445400000000f40000000084047404040404810404040477041304040404040404041400000000
0000000000000000000000000000000000000000000000000000000000000000000077b6b6b6b6b60404b6d7d7d7b6b6b6b6b6b6b6b6b6b6b6b6b6b6b6770000
0000000084047404040404040404040477b504040404040404664454000000f400000000840474040404040481040404770404b5b5b504040404041400000000
0000000000000000000000000000000000000000000000000000000000000000000077b604e204e20404b6d7d7d7b6040404e20404d20404e20404d2b6770000
0000003484047404040404656565040477b504656504040405046644540000f40000000084047404650465043781040477040504650465046504041400000000
0000000000000000000000000000000000000000000000000000000000000000000077b604b6b6b6b6b6b6b6b6b6b6d1b6b6b6b6b6b6b6b6b6b6b6d2b6770000
0000344484047494a494a4656565040487b504656594a40404040414445400f40000000084047404650465040404810487040404650465046504041400000000
0000000000000000000000000000000000000000000000000000000000000000000077b604d204d2040404e204e20404b604040404e20404d20404d2b6770000
f476454584047495a595a5040404b3b3870404040495a5b304040414454586f40000000084047404040404040404047187040404044656040404b31400000000
0000000000000000000000000000000000000000000000000000000000000000000077b6b6b6b6b6b6b6b6b6b6b6b6b6b60404b6b6b6b6b6b6b6b6b6b6770000
00000000840474575757575757575757575757575757575757575714000000000000000084047457575757575757575757575757575757575757571400000000
00000000000000000000000000000000000000000000000000000000000000007575d7d7d7d7d7d7d7d7d7d7d7d7d7d7b6d1d1b6d7d7d7d7d7d7d7d7d7d77575
00000000840474b4c404d4e40403b4c477d40404040404040404e4140000000000000000840474e40404040404040404770404b4c4b104b4c404041400000000
00000000000000000000000000000000000000000000000000000000000000008585d70404d204040481040404040404b60404b6040404040404b10404d78585
000000008404740404b5b5b5b504c50477b5b5040404040404b5b5140000000000000000840474b5b50404040404040477040404b10404040404041400000000
00000000000000000000000000000000000000000000000000000000000000008585d70404d204040404810404040404b6d1d1b60404040404b1040404d78585
0000000084047404040404656504c6047704650404046504370404140000000000000000840474046504040465040404770437b1650465046504041400000000
00000000000000000000000000000000000000000000000000000000000000008585d70404d204040404048104040404b60404b604040404b104040404d78585
0000000024042404040404656504c70487046504960465040404041400000000000000002404240465049604650404048704b104650465046504041400000000
00000000000000000000000000000000000000000000000000000000000000008585d7b3e7d2e7b3e7040404810404b104040404810404b1040404e7b3d78585
000000002412b30404a30404044656048704a7b797a704730404041400000000000000002412b304a7b797a77272720487a104040404040404a3041400000000
00000000000000000000000000000000000000000000000000000000000000008585d77272d27272727272720471a104040404040471a10404a3727272d78585
75757575141424676767676767676767674747474747474747474714757575757575757514142447474747474747474767676767676767676767671475757575
00000000000000000000000000000000000000000000000000000000000000008585d7d7d7d7d7d7d7d7d7d7d7d7d7d7d7d7d7d7d7d7d7d7d7d7d7d7d7d78585
85858585858585858585858585858585858585858585858585858585858585858585858585858585858585858585858585858585858585858585858585858585
00000000000000000000000000000000000000000000000000000000000000008585858585858585858585858585858585858585858585858585858585858585
__gff__
0000000000000000000000000000000000000000000000000000000000000000000000000000000000000000000000000000000000000000000000000000000000010101010100010100000000000001000000000101000000000002000000000000000002020101010201010002020000000000010101010000020200010100
0000000000000000000000000000000000000000000000000000000000000000000000000000000000000000000000000000000000000000000000000000000000000000000000000000000000000000000000000000000000000000000000000000000000000000000000000000000000000000000000000000000000000000
__map__
0000004f0000000000000000000000000000000000000000000000004f0000000000004f0000000000000000000000000000000000000000000000004f0000000000004f0000000000000000000000000000000000000000000000000000004f4f0000000000000000000000000000000000000000000000000000000000004f
0000004f0000000000000000000000000000000000000000000000004f0000000000004f0000000000000000000000000000000000000000000000004f0000000000004f0000000000000000000000000000000000000000000000000000004f4f0000000000000000000000000000000000000000000000000000000000004f
0000004f0000000000000000000000000000000000000000000000004f0000000000004f0000000000000000000000000000000000000000000000004f0000000000004f0000000000000000000000000000000000464600000000000000004f4f0000000000000000000000000000000000000000000000000000000000004f
0000004f0000000000000000000000000000000000000000000000004f0000000000004f0000000000000000000000000000000000000000000000004f0000000000004f0000000000000000000000000000000043444445000000000000004f4f0000000000000000000000000000000000000000000000000000000000004f
0000004f0000000000000000000000000000000000000000000000004f0000000000004f0000000000000000000000000000000000000000000000004f0000000000004f0000000000000000000000000000004344444444450000000000004f4f0000000000000046464646464646000046464646464646000000000000004f
0000004f4240410000000000000000000000000000000000004140424f0000000000004f4240410000000000000000000000000000000000004140424f0000000000004f4240410000464646464646464646434444444444444500000000004f4f000000000000434444444444446b1d1d6b444444444444450000000000004f
000000004840470000000000000000000000000000000000004840470000000000000000481d47000046464646464646464646464646460000481d47000000000000004f4840470043445454545454545454545454545454554445000000004f4f000046464643444444444444446b40406b444444444444444546464600004f
000000004840474646464646464646464646464646464646464840470000000000000000481d47004344444444444444444444444444444500481d47000000000000000048404743446a404b4c404b4c40404b4c404b4c40406644450000004f4f004344444444444444444444446b1d1d6b444444444444444444444445004f
000000434840474444444444444444444444444444444444444840474500000000000000481d47434444444444444444444444444444444445481d470000000000000000484047446a404040404040404040404040404040404066444500004f4f675454545454545454545454546b40406b545454545454545454545454684f
000043444840474444444444444444444444444444444444444840474445000000000043481d47444444444444444444444444444444444444481d4745000000000000004840476a40564040405640404056404040404040404040554445004f00007d7d7d7e7d7e7d7e7d7e7d7e6b1d1d6b7d7e7d7e7d7e7d7e7d7e7d7d0000
4f6754544840475454545454545454545454545454545454544840475454684f00004344484047545454545454545454545454545454545455481d47444500000000000048404740404040494a40494a4040404040404040404040415454684f0000777d7e7d7e7d7e7d7e7d7e7d6b40406b7e7d7e7d7e7d7e7d7e7d7e770000
00000000484047404040404040404040404040404040404040484047000000004f6754544840474040404040404040407740404040404040404840475454684f000000004840474040403b595a40595a3b404040403a404040404041000000000000777d7d7e7d6b6b6b6b6b6b6b6b40406b6b6b6b6b6b6b6b6b6b6b6b770000
0000000048404740404040404040404040404040404040404048404700000000000000004840474040404040404040407740404040404040404840470000000000000000484047757575757575757575757575757575757575755b41000000000000777d7e7d7e6b40402e402d4040404040402e402d402e402d40406b770000
000000004840474d4e4040565640404040404056564040504048404700000000000000004840474040405640404040407740404056404050404840470000000000000000484047404040404040404040774040404040404040405b41000000000000777d7d7e7d6b406b6b6b6b6b6b6b6b6b6b6b6b6b6b6b6b6b6b406b770000
000000004840475b5b5b40565640494a404040565640404040484047000000000000000048404740494a56494a4040407840494a56404040404840470000000000000000484047404040404040404040774040404040404040405b410000000000007d7d7e7d7e6b1d6b7e7d7e7d7e7d7e7d7e7d7e7d7e7d7e7d7e1e7e7d0000
0000000048404740404040404040595a3b404040404040404048404700000000000000004840473b595a40595a3b40407840595a403b4040404840470000000000000000484047404056404040564040775640405640405650405b410000000000007731405d40404040405d404077404b4c40774040405d405d404040770000
0000000048404775757575757575757575757575757575757548404700000000000000004840477575757575757575757575757575757575754840470000000000000000484047404056494a40564040785640405640405640405b410000000000007740405d40404040405d401b7740404040774040406d406d404040770000
00000000484047404b4c404b4c404b4c404b4c404b4c404b4c484047000000000000000048404731404e4d4e40407740405d404040404040404840470000000000000000484047404040595a3b4040407840374040404040404040410000000000007740406d56405640566d1b40774040504077404056405640564040770000
000000004840474040404040404040404040404040404040404840470000000000000000484047405b5b5b5b5b407718405d4040404040404048404700000000000000004840477676767676767676767676767676767676767676410000000000007740404056405640561b4040784040404078404056405640564040770000
00000000484047404040405656404040404040565640407340484047000000000000000048404740404d4e4d40407750186e5640564056734048404700000000000000004840474b4c4b4c404b4c4b4c77404040404040404040404100000000000077403b403a4040401a404040784040404078407a7b403a40377a7b770000
000000004240424040404056564040404040405656404040404240410000000000000000484047405b5b5b5b5b40784040185640564056404048404700000000000000004840474040565656565640407740404040404040404040410000000000007d76767676767676767676767676767676767676767676767676767d0000
0000000042213b4040404040404040403a40404040404040403b214100000000000000004840473b401f1f1f404078404040173a4037404040484047000000000000000048404718405656565656401b77564040564040567340404100000000000077405d4b4c305d314b4c5d407740404040774b4c5d4b4c5d4b4c30770000
5757575741414275757575757575757575757575757575757541414157575757000000004840477676767676767676767676767676767676764840470000000000000000424042401856565656561b4078564040564069564040404100000000000077405d4040405d4040405d4077404040407740405d40405d404040770000
5858585858585858585858585858585858585858585858585858585858585858000000004840474b4c4b4c404b4c77405d77314b4c4b4c4b4c484047000000000000000042213b404017403a401a4040784064657a7b79404040374100000000000077406d4040406d4040406d4077504073407740406d40406d404040770000
0000000000000000000000000000000000000000000000000000000000000000000000004840474040404040404077406e7740405b5b5b404048404700000000575757574141427676767676767676767674747474747474747474415757575700007740404d4e4040404d4e4040784040404078404040404040404040770000
000000000000000000000000000000000000000000000000000000000000000000000000484047405640564056407773407756405640564040484047000000005858585858585858585858585858585858585858585858585858585858585858000077403a7a7b403b407a7b3a4078404040407840406465403a64653b770000
00000000000000000000000000000000000000000000000000000000000000000000000042404240566956405640784040785640564056404042404100000000000000000000000000000000000000000000000000000000000000000000000000007d76767676767676767676767676767676767676767676767676767d0000
00000000000000000000000000000000000000000000000000000000000000000000000042213b4027797a7b646578404078401f1f3a1f1f403b21410000000000000000000000000000000000000000000000000000000000000000000000000000777d7d405d4040405d407d7d77404b4c40777d7d5d7d7d5d7d7d7d770000
0000000000000000000000000000000000000000000000000000000000000000575757574141427474747474747476767676757575757575754141415757575700000000000000000000000000000000000000000000000000000000000000000000777d40405d4040405d40407d7740404040777d405d40405d40407d770000
0000000000000000000000000000000000000000000000000000000000000000585858585858585858585858585858585858585858585858585858585858585800000000000000000000000000000000000000000000000000000000000000000000774040566d4056406d56404077734050407740406d40406d404040770000
0000000000000000000000000000000000000000000000000000000000000000000000000000000000000000000000000000000000000000000000000000000000000000000000000000000000000000000000000000000000000000000000000000774040564040564040564040784040404078404d4e40404d4e4040770000
0000000000000000000000000000000000000000000000000000000000000000000000000000000000000000000000000000000000000000000000000000000000000000000000000000000000000000000000000000000000000000000000000000771f1f1f1f403a401f404040784040404078407a7b40407a7b3b37770000
